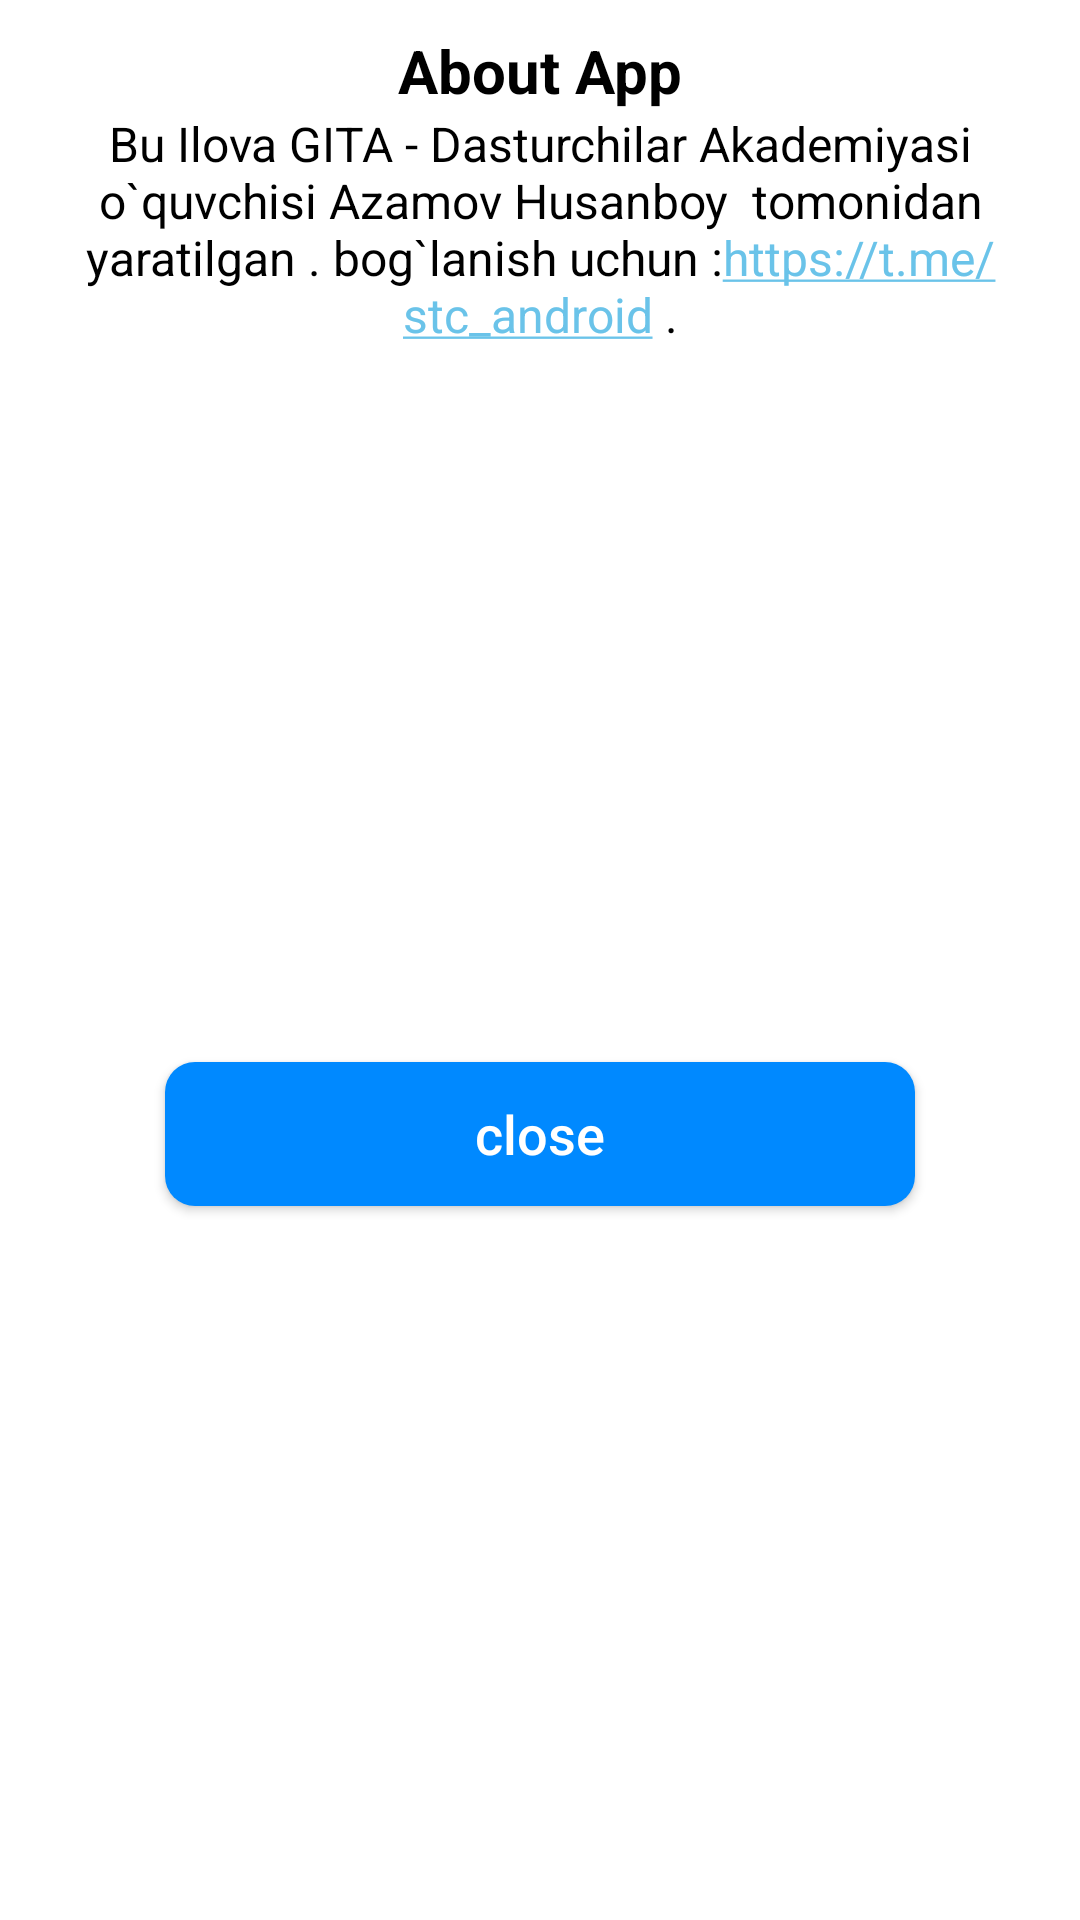

This screen was rendered from an Android layout file. Write that file and the resources it references.
<!-- AndroidManifest.xml: application theme Theme.AnimalWiki -->
<!-- res/layout/about_dialog.xml -->
<?xml version="1.0" encoding="utf-8"?>
<androidx.constraintlayout.widget.ConstraintLayout xmlns:android="http://schemas.android.com/apk/res/android"
    xmlns:app="http://schemas.android.com/apk/res-auto"
    xmlns:tools="http://schemas.android.com/tools"
    android:background="@drawable/bg_connection"
    android:layout_width="match_parent"
    android:layout_height="wrap_content">

    <TextView
        android:id="@+id/textView8"
        android:layout_width="wrap_content"
        android:layout_height="wrap_content"
        android:layout_marginTop="10dp"
        android:text="About App"
        android:textColor="@color/black"
        android:textSize="20sp"
        android:textStyle="bold"
        app:layout_constraintEnd_toEndOf="parent"
        app:layout_constraintStart_toStartOf="parent"
        app:layout_constraintTop_toTopOf="parent" />

    <TextView
        android:id="@+id/textView9"
        android:layout_width="match_parent"
        android:layout_height="wrap_content"
        android:layout_marginHorizontal="15dp"
        android:layout_marginTop="@dimen/padd_10"
        android:gravity="center"
        android:autoLink="all"
        android:text="Bu Ilova GITA - Dasturchilar Akademiyasi o`quvchisi Azamov Husanboy  tomonidan yaratilgan . bog`lanish uchun :https://t.me/stc_android ."
        android:maxLines="5"
        android:textColor="@color/black"
        android:textSize="16sp"
        app:layout_constraintEnd_toEndOf="parent"
        app:layout_constraintStart_toStartOf="parent"
        app:layout_constraintTop_toBottomOf="@+id/textView8" />

    <androidx.appcompat.widget.AppCompatButton
        android:layout_width="250dp"
        android:layout_height="wrap_content"
        android:layout_marginTop="20dp"
        android:id="@+id/closeAboutDialog"
        android:layout_marginBottom="20dp"
        android:background="@drawable/bg_try_again"
        android:text="close"
        android:textAllCaps="false"
        android:textColor="@color/white"
        android:textSize="18sp"
        app:layout_constraintBottom_toBottomOf="parent"
        app:layout_constraintEnd_toEndOf="parent"
        app:layout_constraintStart_toStartOf="parent"
        app:layout_constraintTop_toBottomOf="@+id/textView9" />
</androidx.constraintlayout.widget.ConstraintLayout>
<!-- resources referenced by this layout -->
<resources>
  <color name="black">#000000</color>
  <color name="white">#FFFFFFFF</color>
  <!-- drawable bg_connection (drawable) -->
  <?xml version="1.0" encoding="utf-8"?>
  <shape xmlns:android="http://schemas.android.com/apk/res/android">
      <solid android:color="#ffff"/>
      <corners android:radius="@dimen/padd_10"/>
  </shape>
  <!-- drawable bg_try_again (drawable) -->
  <?xml version="1.0" encoding="utf-8"?>
  <shape xmlns:android="http://schemas.android.com/apk/res/android">
      <solid android:color="#0089ff"/>
      <corners android:radius="10dp"/>
  </shape>
  <style name="Theme.AnimalWiki" parent="Theme.MaterialComponents.DayNight.NoActionBar">
          
          <item name="colorPrimary">@color/purple_500</item>
          <item name="colorPrimaryVariant">@color/white</item>
          <item name="colorOnPrimary">@color/white</item>
          
          <item name="colorSecondary">@color/teal_200</item>
          <item name="colorSecondaryVariant">@color/teal_700</item>
          <item name="colorOnSecondary">@color/black</item>
          
          <item name="android:statusBarColor" tools:targetApi="l">?attr/colorPrimaryVariant</item>
          
      </style>
  <color name="purple_500">#FFF</color>
  <color name="teal_200">#6AC3E9</color>
  <color name="teal_700">#6AC3E9</color>
</resources>
